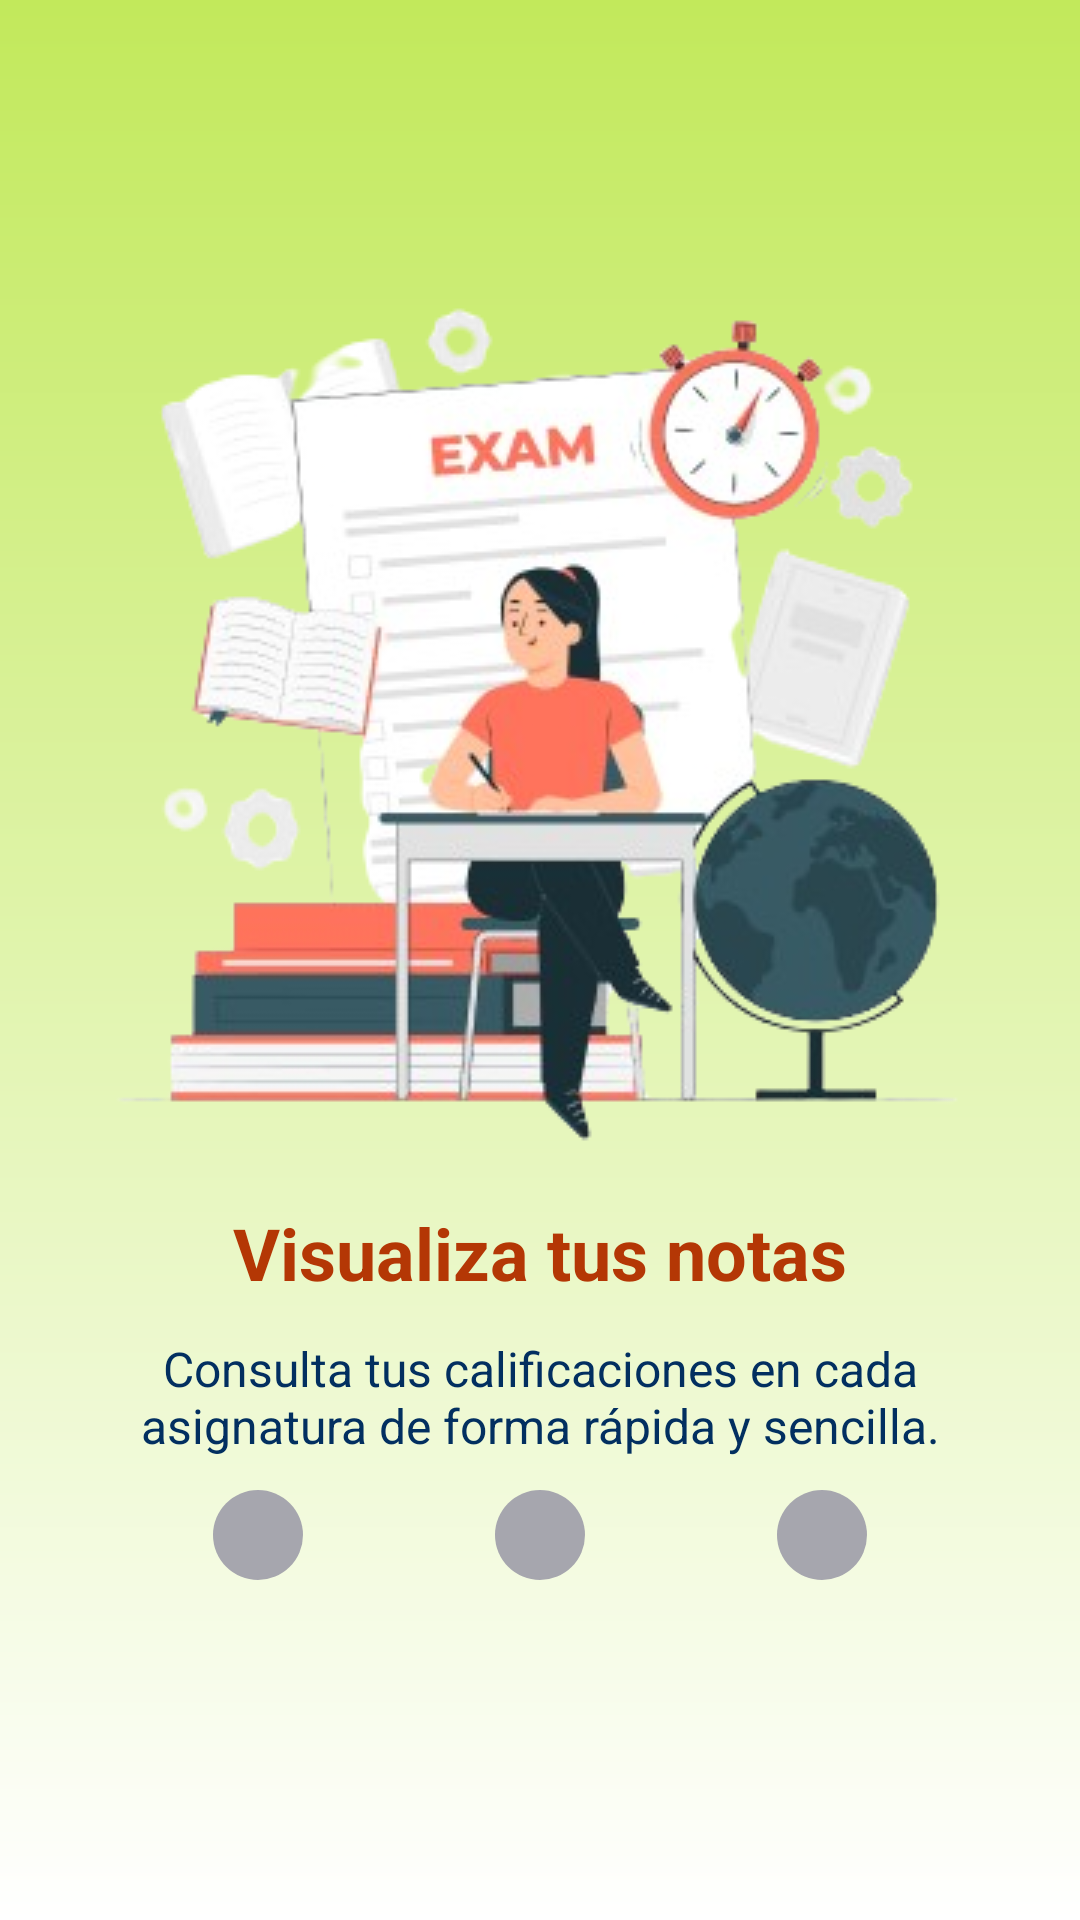

Here is an Android app screen rendered from its layout file. Give the layout XML and the strings, colors and styles it references.
<!-- AndroidManifest.xml: application theme Theme.AppInstitucional -->
<!-- res/layout/fragment_introduccion2.xml -->
<?xml version="1.0" encoding="utf-8"?>
<FrameLayout xmlns:android="http://schemas.android.com/apk/res/android"
    xmlns:tools="http://schemas.android.com/tools"
    android:layout_width="match_parent"
    android:layout_height="match_parent"
    xmlns:app="http://schemas.android.com/apk/res-auto"
    android:background="@drawable/background_gradient"
    tools:context=".ui.Login.Introduccion2Fragment">

    <androidx.constraintlayout.widget.ConstraintLayout
        android:layout_width="match_parent"
        android:layout_height="match_parent"
        android:layout_marginVertical="88dp"
        android:layout_marginHorizontal="16dp">


        <ImageView
            android:id="@+id/img_introduccion"
            android:layout_width="wrap_content"
            android:layout_height="wrap_content"
            app:srcCompat="@drawable/img_introduccion2"
            app:layout_constraintTop_toTopOf="parent"
            app:layout_constraintBottom_toBottomOf="parent"
            app:layout_constraintStart_toStartOf="parent"
            app:layout_constraintEnd_toEndOf="parent"
            app:layout_constraintVertical_bias="0"/>

        <TextView
            android:id="@+id/titulo_introduccion"
            android:layout_width="wrap_content"
            android:layout_height="wrap_content"
            android:text="@string/titulo_introduccion2"
            style="@style/Titulo2"
            android:textColor="@color/Naranja900"
            android:textStyle="bold"
            app:layout_constraintVertical_bias="0.1"
            app:layout_constraintTop_toBottomOf="@+id/img_introduccion"
            app:layout_constraintBottom_toBottomOf="parent"
            app:layout_constraintStart_toStartOf="parent"
            app:layout_constraintEnd_toEndOf="parent"/>


        <TextView
            android:id="@+id/descripcion_introduccion1"
            android:layout_width="wrap_content"
            android:layout_height="wrap_content"
            android:text="@string/descripcion_introduccion2"
            style="@style/Normal"
            android:textColor="@color/Azul900"
            android:textAlignment="center"
            android:paddingHorizontal="16dp"
            app:layout_constraintTop_toBottomOf="@id/titulo_introduccion"
            app:layout_constraintBottom_toBottomOf="parent"
            app:layout_constraintStart_toStartOf="parent"
            app:layout_constraintEnd_toEndOf="parent"
            app:layout_constraintVertical_bias="0.15"/>

        <androidx.constraintlayout.widget.ConstraintLayout
            android:id="@+id/points_container"
            android:layout_width="wrap_content"
            android:layout_height="wrap_content"
            app:layout_constraintStart_toStartOf="parent"
            app:layout_constraintEnd_toEndOf="parent"
            app:layout_constraintBottom_toBottomOf="parent"
            app:layout_constraintTop_toBottomOf="@id/descripcion_introduccion1"
            app:layout_constraintVertical_bias="0.3">

            <ImageView
                android:id="@+id/point1"
                android:layout_width="30dp"
                android:layout_height="30dp"
                android:src="@drawable/dot"
                app:layout_constraintStart_toStartOf="parent"
                app:layout_constraintTop_toTopOf="parent" />

            <ImageView
                android:id="@+id/point2"
                android:layout_width="30dp"
                android:layout_height="30dp"
                android:src="@drawable/dot"
                android:layout_marginStart="64dp"
                app:layout_constraintStart_toEndOf="@id/point1"
                app:layout_constraintTop_toTopOf="parent" />

            <ImageView
                android:id="@+id/point3"
                android:layout_width="30dp"
                android:layout_height="30dp"
                android:src="@drawable/dot"
                android:layout_marginStart="64dp"
                app:layout_constraintStart_toEndOf="@id/point2"
                app:layout_constraintTop_toTopOf="parent" />

        </androidx.constraintlayout.widget.ConstraintLayout>

    </androidx.constraintlayout.widget.ConstraintLayout>

</FrameLayout>
<!-- resources referenced by this layout -->
<resources>
  <color name="Azul900">#022F60</color>
  <color name="Naranja900">#B43705</color>
  <!-- drawable background_gradient (drawable) -->
  <?xml version="1.0" encoding="utf-8"?>
  <shape xmlns:android="http://schemas.android.com/apk/res/android">
      <gradient
          android:startColor="@color/Verde200"
          android:endColor="@color/white"
          android:angle="270"/>
  </shape>
  <!-- drawable dot (drawable) -->
  <?xml version="1.0" encoding="utf-8"?>
  <selector xmlns:android="http://schemas.android.com/apk/res/android">
      <item android:state_selected="true">
          <shape android:shape="oval">
              <size android:width="30dp" android:height="30dp"/>
              <solid android:color="@color/Naranja500"/>
          </shape>
      </item>
      <item android:state_enabled="true">
          <shape android:shape="oval">
              <size android:width="30dp" android:height="30dp"/>
              <solid android:color="@color/Gris"/>
          </shape>
      </item>
  </selector>
  <!-- drawable img_introduccion2: png bitmap (drawable, 84327 bytes) -->
  <string name="descripcion_introduccion2">Consulta tus calificaciones en cada asignatura de forma rápida y sencilla.</string>
  
      //Introduccion3
  <string name="titulo_introduccion2">Visualiza tus notas</string>
  <style name="Normal">
          <item name="android:fontFamily">sans-serif</item>
          <item name="android:textStyle">normal</item>
          <item name="android:textSize">16sp</item>
      </style>
  <style name="Titulo2">
          <item name="android:fontFamily">sans-serif</item>
          <item name="android:textStyle">bold</item>
          <item name="android:textSize">24sp</item>
      </style>
  <style name="Theme.AppInstitucional" parent="Base.Theme.AppInstitucional" />
  <color name="Verde200">#C2E95B</color>
  <color name="white">#FFFFFF</color>
  <color name="Naranja500">#FA8354</color>
  <color name="Gris">#A6A6AE</color>
  <style name="Base.Theme.AppInstitucional" parent="Theme.AppCompat.Light.NoActionBar">
          
          
      </style>
</resources>
